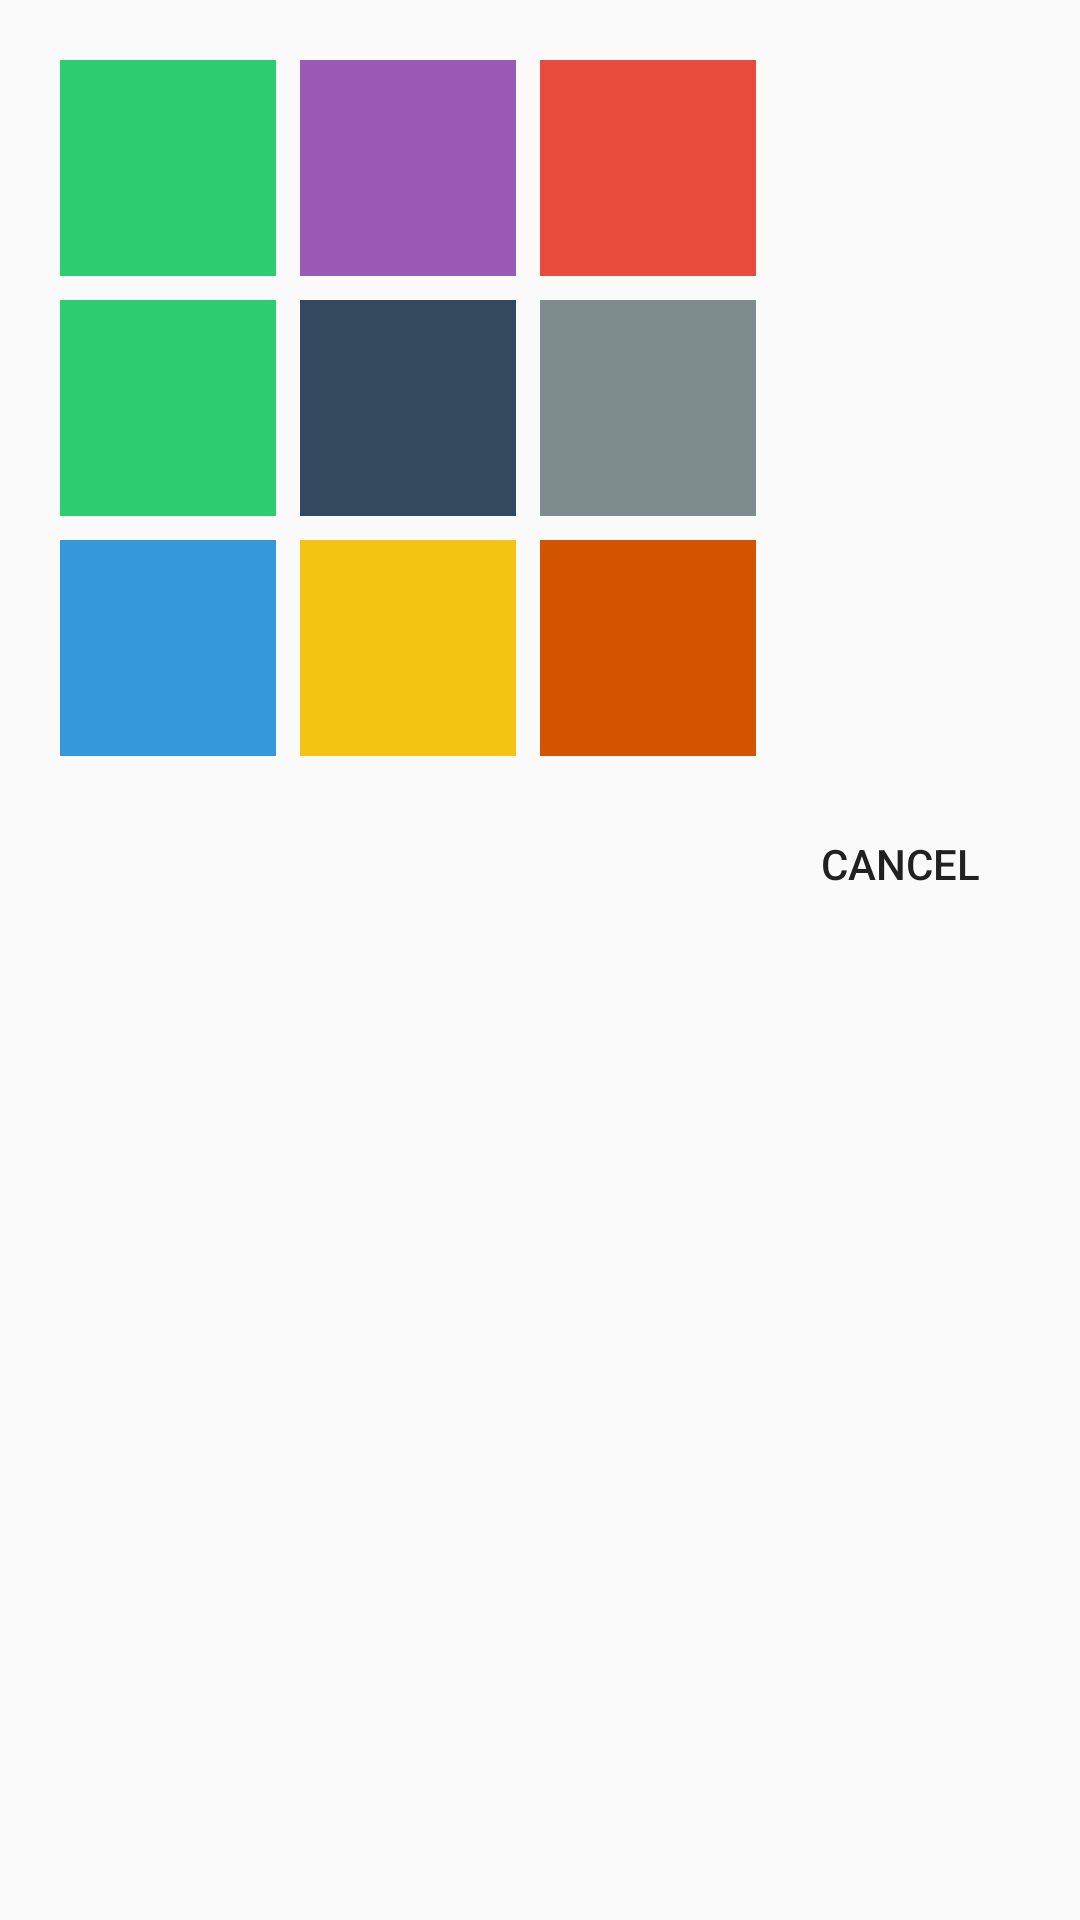

Write the Android layout XML for this screen, with the resource values it uses.
<!-- AndroidManifest.xml: application theme AppTheme -->
<!-- res/layout/dialog_color_picker.xml -->
<?xml version="1.0" encoding="utf-8"?>
<LinearLayout
    xmlns:android="http://schemas.android.com/apk/res/android"
    android:layout_width="wrap_content"
    android:layout_height="wrap_content"
    android:layout_gravity="center"
    android:orientation="vertical"
    android:padding="16dp"
    style="@style/Theme.AppCompat.Dialog">

    <GridLayout
        android:id="@+id/gl_root"
        android:orientation="vertical"
        android:layout_width="wrap_content"
        android:layout_height="wrap_content"
        android:rowCount="3">

        <View
            android:layout_width="72dp"
            android:layout_height="72dp"
            android:layout_margin="4dp"
            android:background="@color/stack_color_2"/>

        <View
            android:layout_width="72dp"
            android:layout_height="72dp"
            android:layout_margin="4dp"
            android:background="@color/stack_color_2"/>

        <View
            android:layout_width="72dp"
            android:layout_height="72dp"
            android:layout_margin="4dp"
            android:background="@color/stack_color_3"/>

        <View
            android:layout_width="72dp"
            android:layout_height="72dp"
            android:layout_margin="4dp"
            android:background="@color/stack_color_4"/>

        <View
            android:layout_width="72dp"
            android:layout_height="72dp"
            android:layout_margin="4dp"
            android:background="@color/stack_color_5"/>

        <View
            android:layout_width="72dp"
            android:layout_height="72dp"
            android:layout_margin="4dp"
            android:background="@color/stack_color_6"/>

        <View
            android:layout_width="72dp"
            android:layout_height="72dp"
            android:layout_margin="4dp"
            android:background="@color/stack_color_7"/>

        <View
            android:layout_width="72dp"
            android:layout_height="72dp"
            android:layout_margin="4dp"
            android:background="@color/stack_color_8"/>

        <View
            android:layout_width="72dp"
            android:layout_height="72dp"
            android:layout_margin="4dp"
            android:background="@color/stack_color_9"/>

    </GridLayout>

    <Button
        android:id="@+id/btn_cancel"
        android:layout_width="wrap_content"
        android:layout_height="wrap_content"
        android:layout_marginTop="8dp"
        android:layout_gravity="right"
        style="?android:attr/borderlessButtonStyle"
        android:text="@string/cancel"/>

</LinearLayout>
<!-- resources referenced by this layout -->
<resources>
  <color name="stack_color_2">#2ecc71</color>
  <color name="stack_color_3">#3498db</color>
  <color name="stack_color_4">#9b59b6</color>
  <color name="stack_color_5">#34495e</color>
  <color name="stack_color_6">#f1c40f</color>
  <color name="stack_color_7">#e74c3c</color>
  <color name="stack_color_8">#7f8c8d</color>
  <color name="stack_color_9">#d35400</color>
  <string name="cancel">Cancel</string>
  <style name="AppTheme" parent="Theme.AppCompat.Light.DarkActionBar">
          <item name="colorPrimary">@color/primary</item>
          <item name="colorPrimaryDark">@color/primary_dark</item>
          <item name="colorAccent">@color/accent</item>
          <item name="android:textColorPrimary">@color/primary_text</item>
          <item name="android:textColorSecondary">@color/secondary_text</item>
          <item name="drawerArrowStyle">@style/DrawerArrowStyle</item>
          <item name="android:actionModeBackground">@color/primary</item>
      </style>
  <color name="primary">#4CAF50</color>
  <color name="primary_dark">#ff357838</color>
  <color name="accent">#FF5722</color>
  <color name="primary_text">#212121</color>
  <color name="secondary_text">#727272</color>
  <style name="DrawerArrowStyle" parent="Widget.AppCompat.DrawerArrowToggle">
          <item name="spinBars">true</item>
          <item name="color">@android:color/white</item>
      </style>
</resources>
